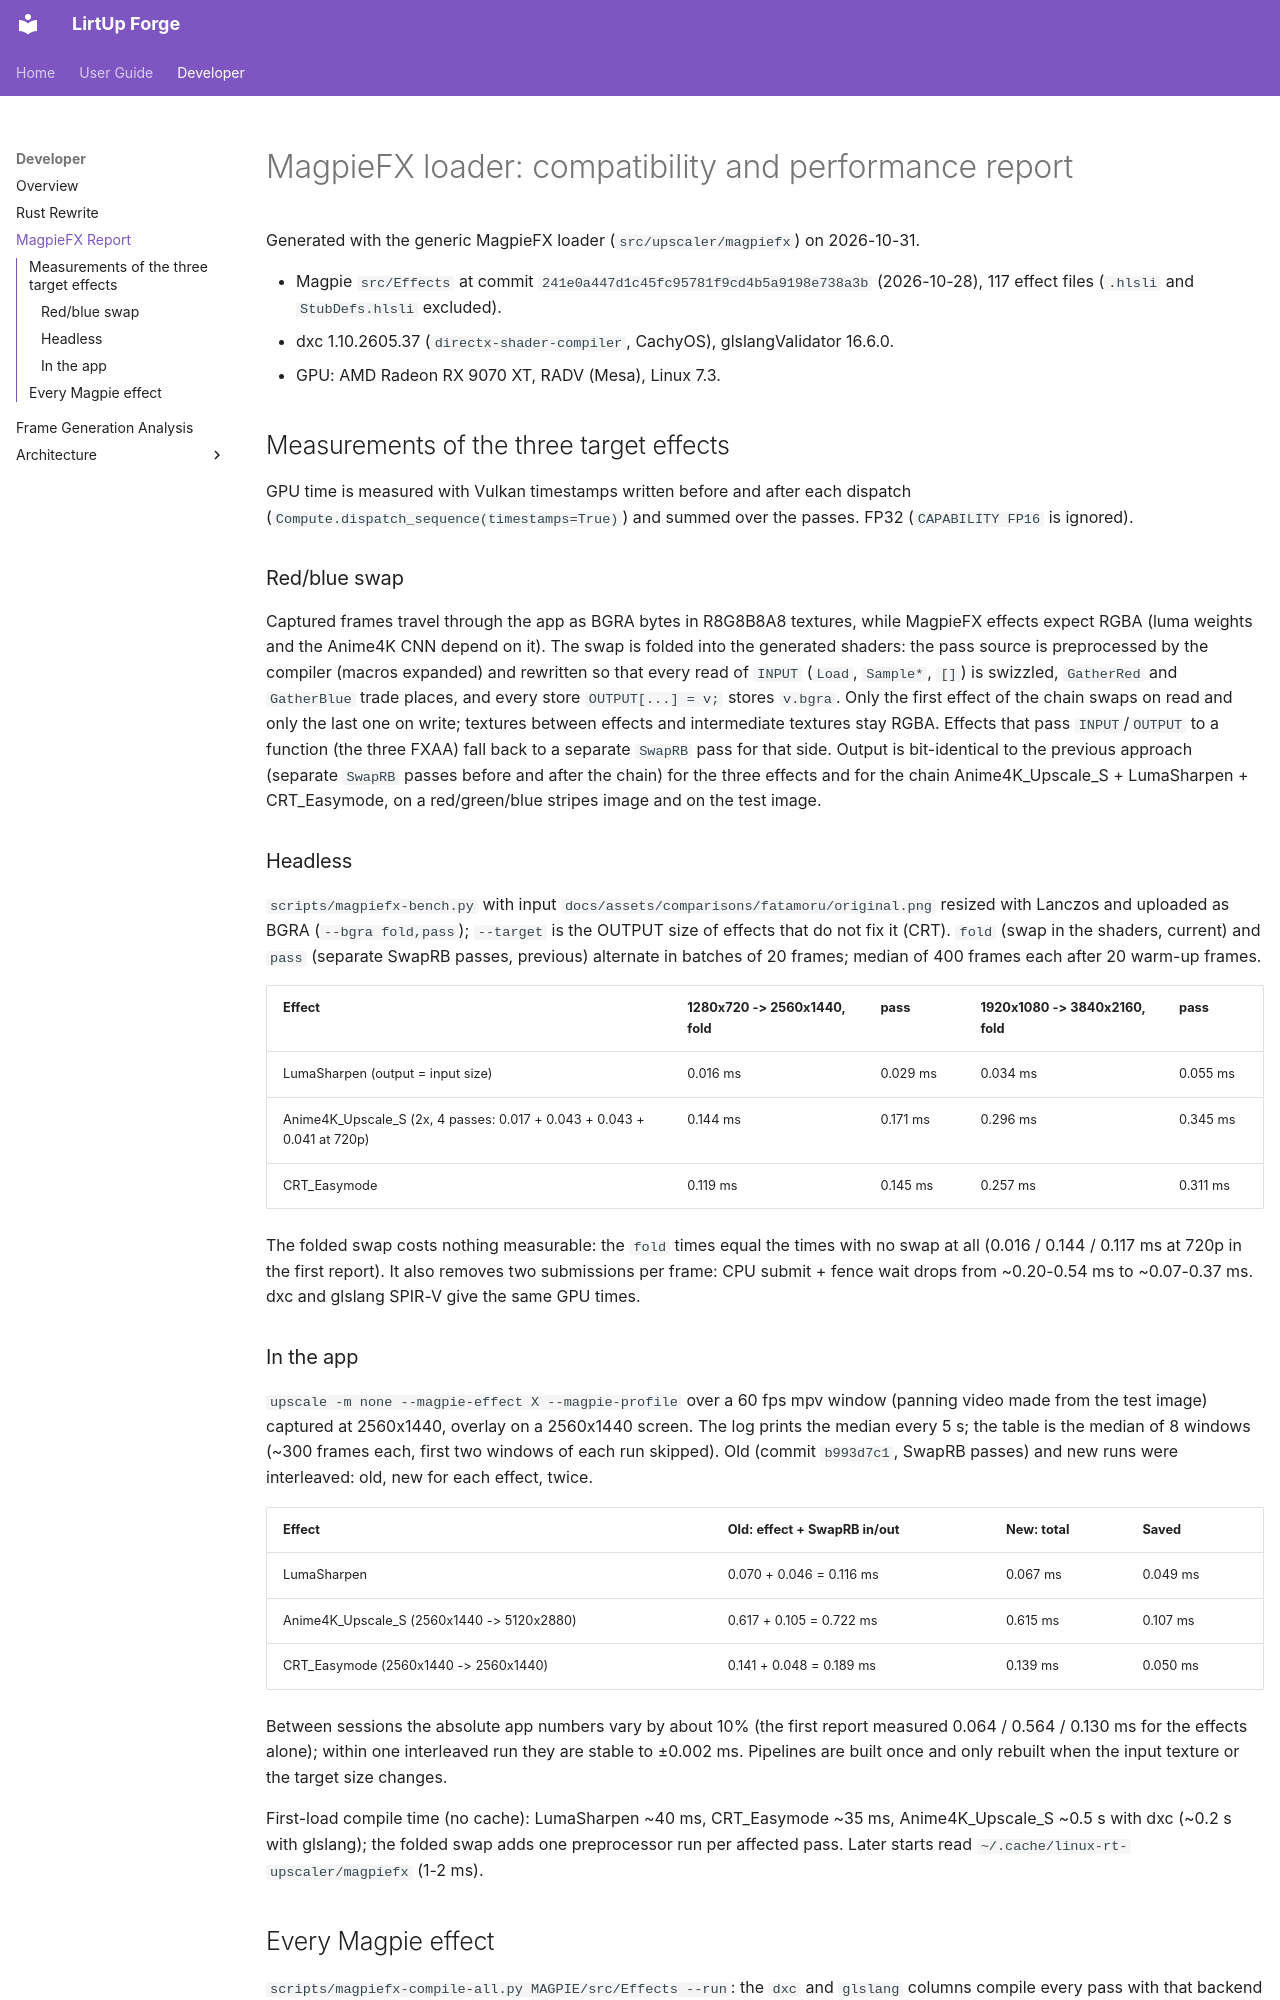

repository: Kushro/lirtup-forge · page: developer/magpiefx-report/index.html · generator: mkdocs

# MagpieFX loader: compatibility and performance report

Generated with the generic MagpieFX loader (`src/upscaler/magpiefx`) on
2026-10-31.

- Magpie `src/Effects` at commit `241e0a447d1c45fc95781f9cd4b5a9198e738a3b`
  (2026-10-28), 117 effect files (`.hlsli` and `StubDefs.hlsli` excluded).
- dxc 1.10.2605.37 (`directx-shader-compiler`, CachyOS), glslangValidator
  16.6.0.
- GPU: AMD Radeon RX 9070 XT, RADV (Mesa), Linux 7.3.

## Measurements of the three target effects

GPU time is measured with Vulkan timestamps written before and after each
dispatch (`Compute.dispatch_sequence(timestamps=True)`) and summed over the
passes. FP32 (`CAPABILITY FP16` is ignored).

### Red/blue swap

Captured frames travel through the app as BGRA bytes in R8G8B8A8 textures,
while MagpieFX effects expect RGBA (luma weights and the Anime4K CNN depend
on it). The swap is folded into the generated shaders: the pass source is
preprocessed by the compiler (macros expanded) and rewritten so that every
read of `INPUT` (`Load`, `Sample*`, `[]`) is swizzled, `GatherRed` and
`GatherBlue` trade places, and every store `OUTPUT[...] = v;` stores `v.bgra`.
Only the first effect of the chain swaps on read and only the last one on
write; textures between effects and intermediate textures stay RGBA. Effects
that pass `INPUT`/`OUTPUT` to a function (the three FXAA) fall back to a
separate `SwapRB` pass for that side. Output is bit-identical to the
previous approach (separate `SwapRB` passes before and after the chain) for
the three effects and for the chain Anime4K_Upscale_S + LumaSharpen +
CRT_Easymode, on a red/green/blue stripes image and on the test image.

### Headless

`scripts/magpiefx-bench.py` with input
`docs/assets/comparisons/fatamoru/original.png` resized with Lanczos and
uploaded as BGRA (`--bgra fold,pass`); `--target` is the OUTPUT size of
effects that do not fix it (CRT). `fold` (swap in the shaders, current) and
`pass` (separate SwapRB passes, previous) alternate in batches of 20 frames;
median of 400 frames each after 20 warm-up frames.

| Effect | 1280x720 -> 2560x1440, fold | pass | 1920x1080 -> 3840x2160, fold | pass |
|---|---|---|---|---|
| LumaSharpen (output = input size) | 0.016 ms | 0.029 ms | 0.034 ms | 0.055 ms |
| Anime4K_Upscale_S (2x, 4 passes: 0.017 + 0.043 + 0.043 + 0.041 at 720p) | 0.144 ms | 0.171 ms | 0.296 ms | 0.345 ms |
| CRT_Easymode | 0.119 ms | 0.145 ms | 0.257 ms | 0.311 ms |

The folded swap costs nothing measurable: the `fold` times equal the times
with no swap at all (0.016 / 0.144 / 0.117 ms at 720p in the first report).
It also removes two submissions per frame: CPU submit + fence wait drops
from ~0.20-0.54 ms to ~0.07-0.37 ms. dxc and glslang SPIR-V give the same
GPU times.
